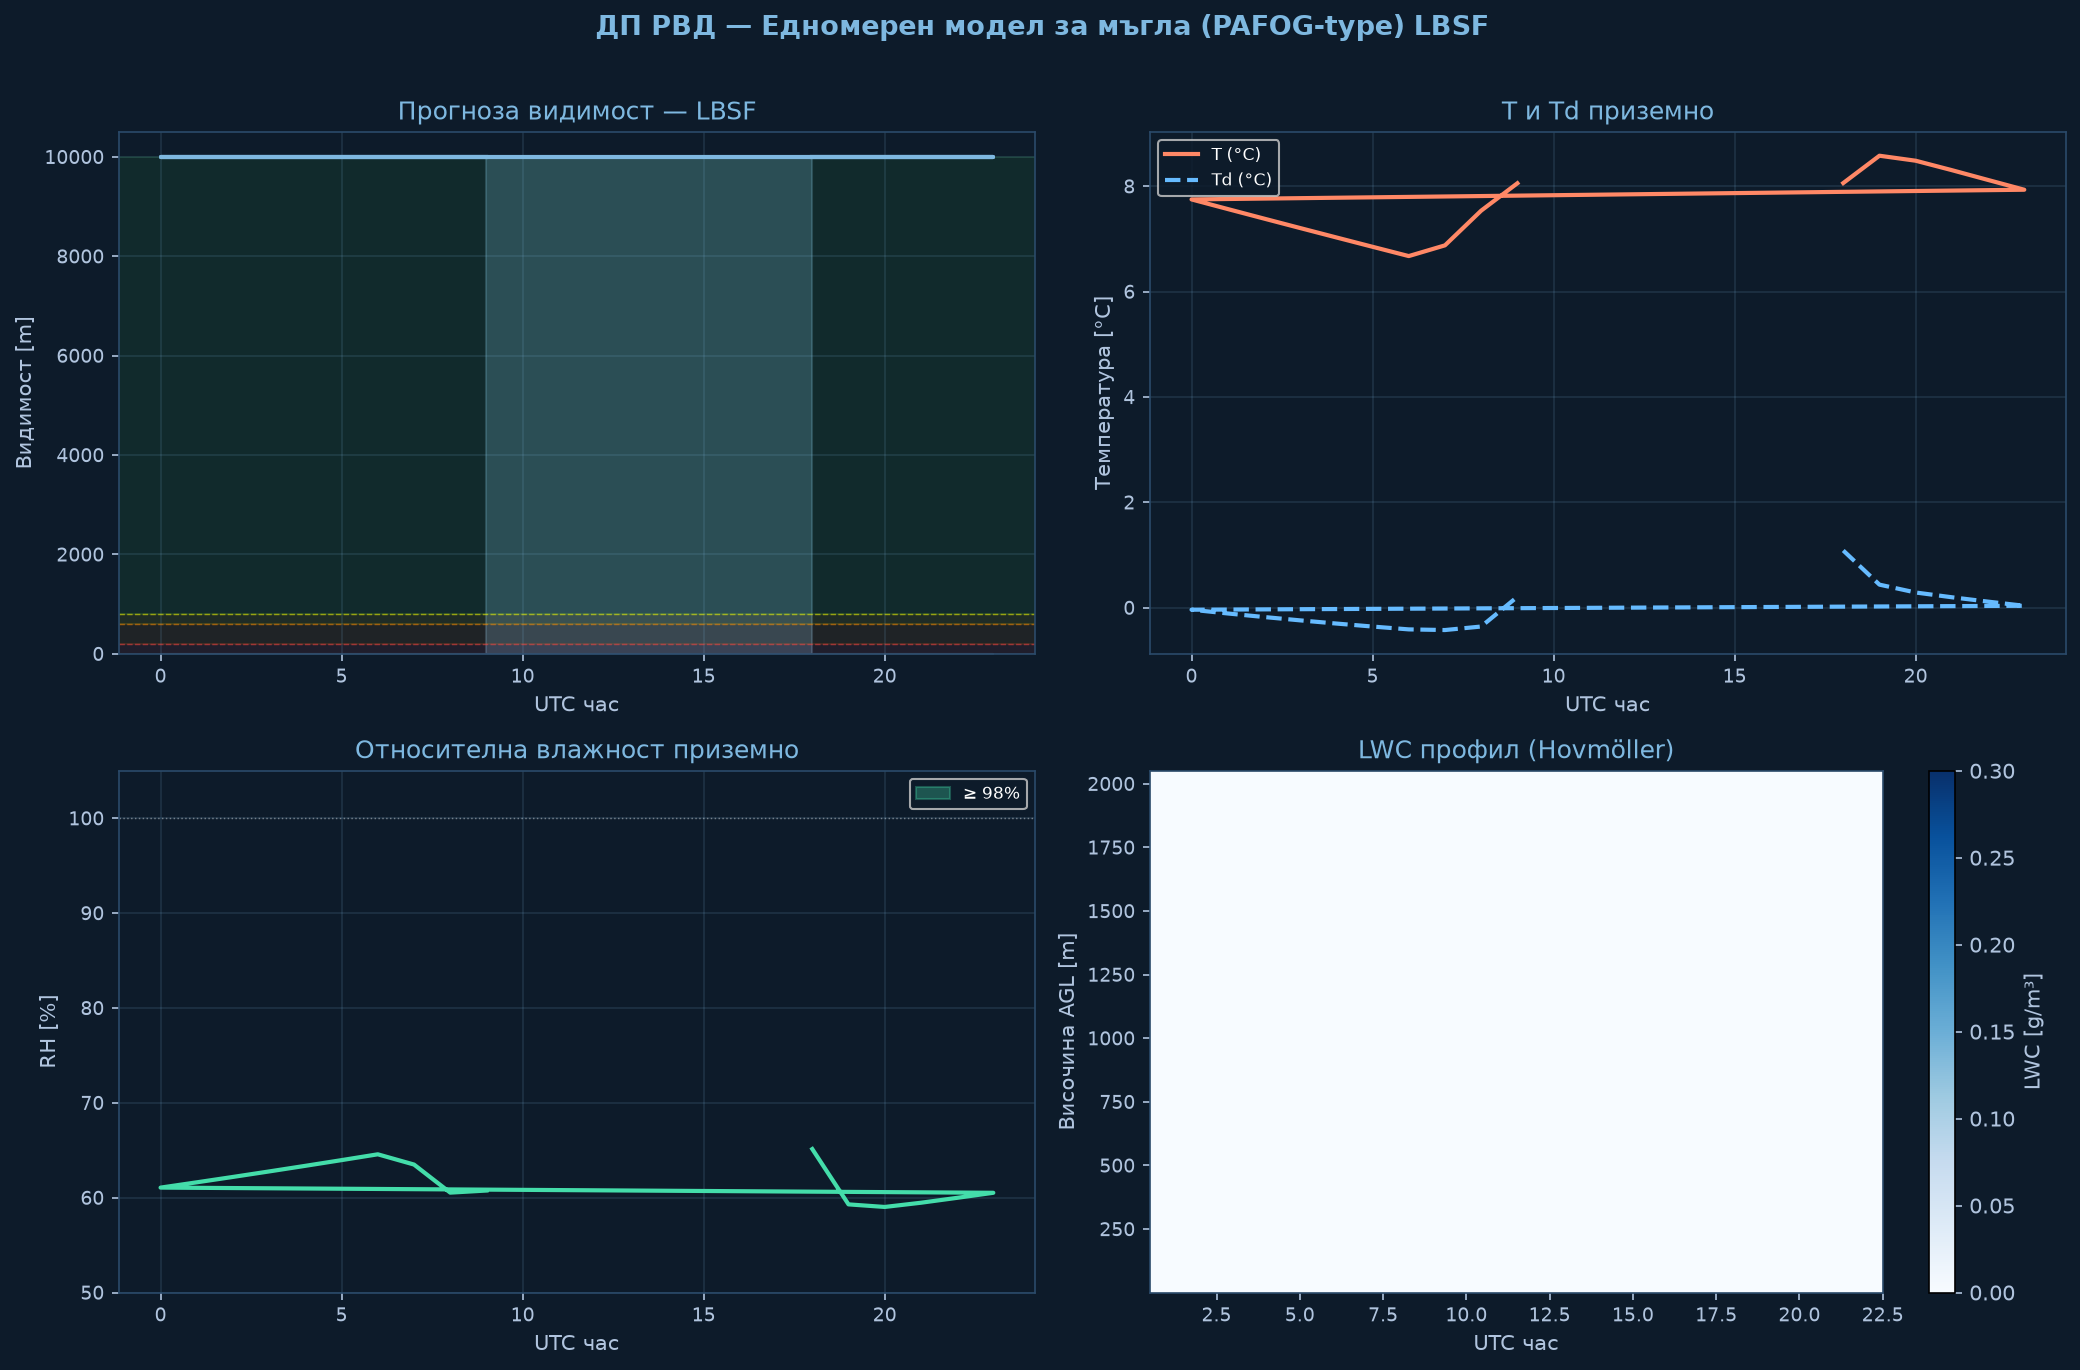

Data behind this chart, as committed beside it:
time_h, hour_utc, T_sfc_C, RH_sfc_pct, LWC_sfc_gm3, VIS_sfc_m, CAT
0.0, 18.0, 8.06, 65.1, 0.0, 10000, VFR
1.0, 19.0, 8.58, 59.3, 0.0, 10000, VFR
2.0, 20.0, 8.48, 59.0, 0.0, 10000, VFR
3.0, 21.0, 8.3, 59.5, 0.0, 10000, VFR
4.0, 22.0, 8.12, 60.0, 0.0, 10000, VFR
5.0, 23.0, 7.93, 60.5, 0.0, 10000, VFR
6.0, 0.0, 7.75, 61.1, 0.0, 10000, VFR
7.0, 1.0, 7.57, 61.6, 0.0, 10000, VFR
8.0, 2.0, 7.39, 62.2, 0.0, 10000, VFR
9.0, 3.0, 7.21, 62.8, 0.0, 10000, VFR
10.0, 4.0, 7.03, 63.4, 0.0, 10000, VFR
11.0, 5.0, 6.85, 64.0, 0.0, 10000, VFR
12.0, 6.0, 6.67, 64.6, 0.0, 10000, VFR
13.0, 7.0, 6.88, 63.5, 0.0, 10000, VFR
14.0, 8.0, 7.54, 60.5, 0.0, 10000, VFR
15.0, 9.0, 8.06, 60.7, 0.0, 10000, VFR
